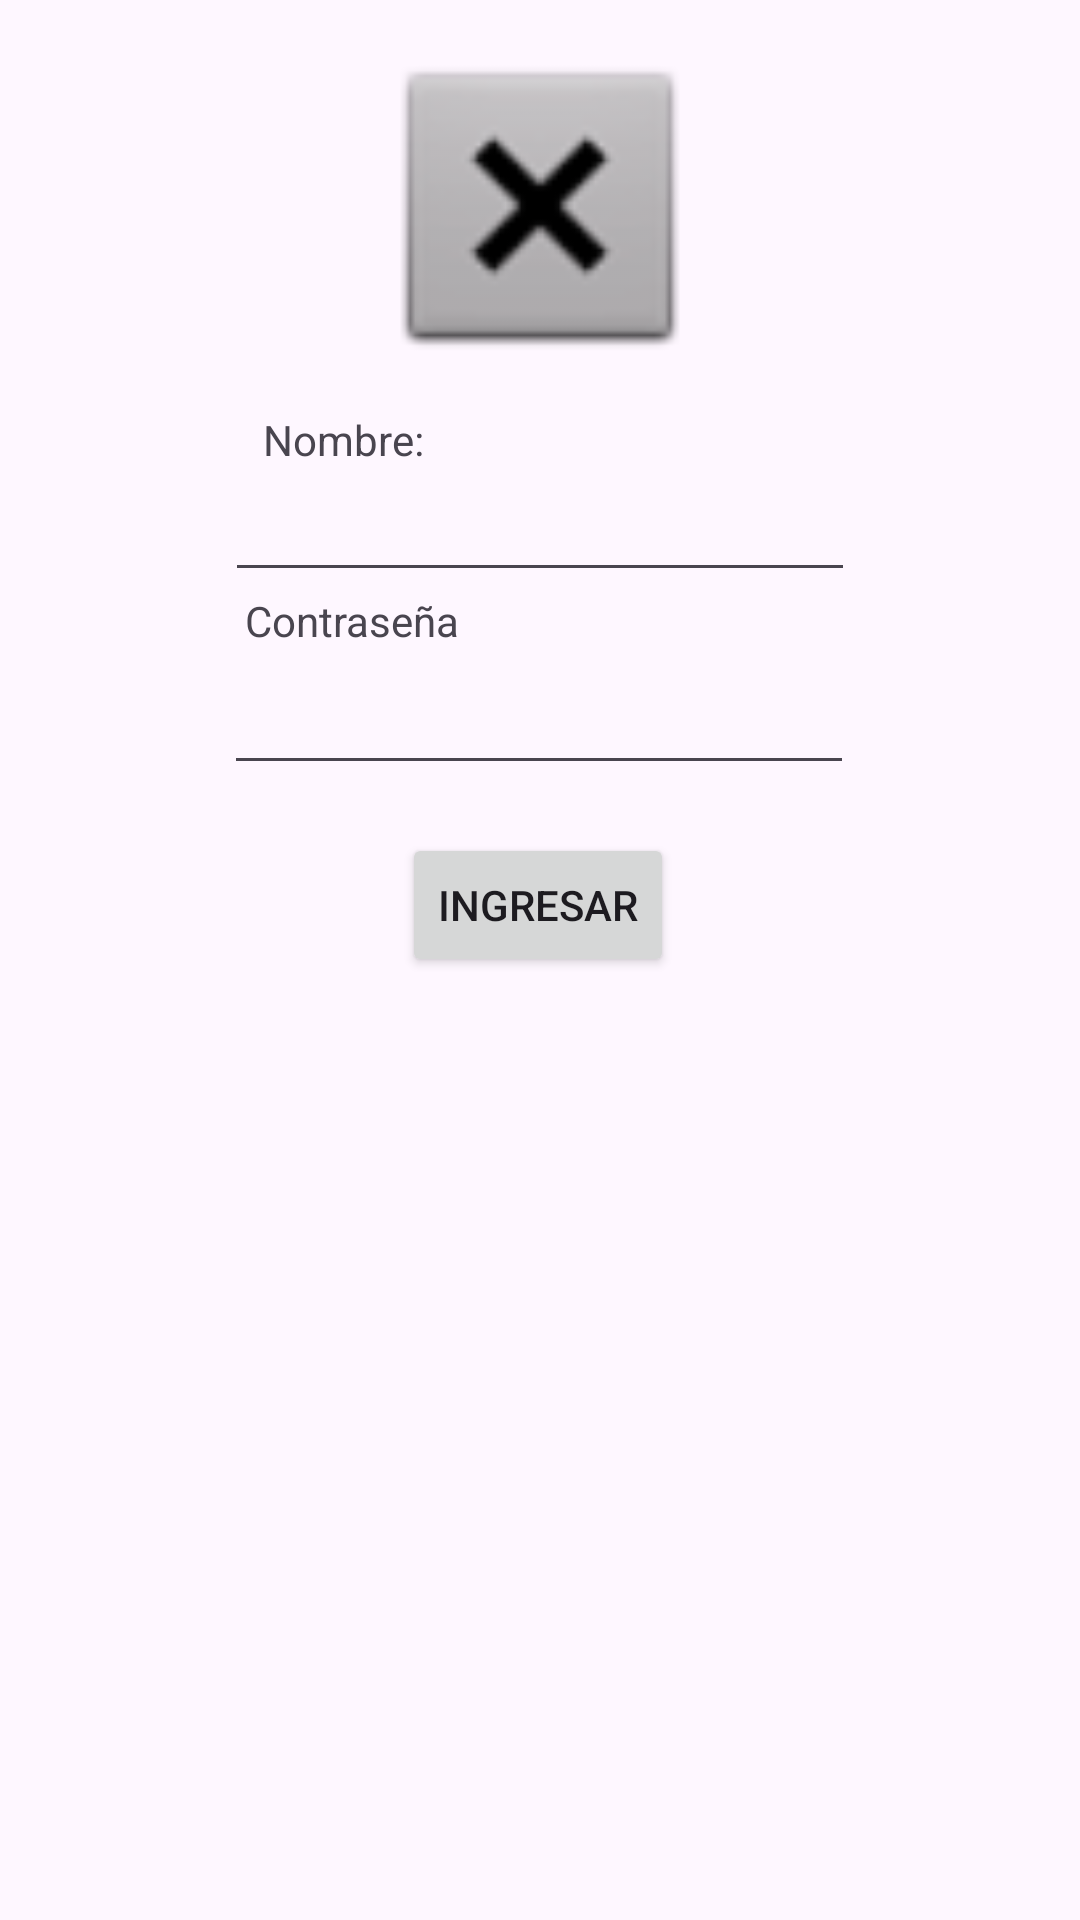

Write the Android layout XML for this screen, with the resource values it uses.
<!-- AndroidManifest.xml: application theme Theme.EC3_HuamanLapiz -->
<!-- res/layout/activity_main.xml -->
<?xml version="1.0" encoding="utf-8"?>
<androidx.constraintlayout.widget.ConstraintLayout xmlns:android="http://schemas.android.com/apk/res/android"
    xmlns:app="http://schemas.android.com/apk/res-auto"
    xmlns:tools="http://schemas.android.com/tools"
    android:layout_width="match_parent"
    android:layout_height="match_parent"
    tools:context=".MainActivity">

    <TextView
        android:id="@+id/tvnombre"
        android:layout_width="wrap_content"
        android:layout_height="wrap_content"
        android:layout_marginTop="12dp"
        android:text="@string/tvNombre"
        app:layout_constraintEnd_toEndOf="parent"
        app:layout_constraintHorizontal_bias="0.286"
        app:layout_constraintStart_toStartOf="parent"
        app:layout_constraintTop_toBottomOf="@+id/imageView" />

    <TextView
        android:id="@+id/tvcontraseña"
        android:layout_width="wrap_content"
        android:layout_height="wrap_content"
        android:text="@string/tvContraseña"
        app:layout_constraintEnd_toEndOf="parent"
        app:layout_constraintHorizontal_bias="0.283"
        app:layout_constraintStart_toStartOf="parent"
        app:layout_constraintTop_toBottomOf="@+id/ingresarnombre" />

    <ImageView
        android:id="@+id/imageView"
        android:layout_width="136dp"
        android:layout_height="113dp"
        android:layout_marginTop="12dp"
        app:layout_constraintEnd_toEndOf="parent"
        app:layout_constraintStart_toStartOf="parent"
        app:layout_constraintTop_toTopOf="parent"
        app:srcCompat="@android:drawable/btn_dialog" />

    <Button
        android:id="@+id/btningresar"
        android:layout_width="wrap_content"
        android:layout_height="wrap_content"
        android:layout_marginTop="16dp"
        android:text="@string/btnIngresar"
        app:layout_constraintEnd_toEndOf="parent"
        app:layout_constraintHorizontal_bias="0.498"
        app:layout_constraintStart_toStartOf="parent"
        app:layout_constraintTop_toBottomOf="@+id/ingresarcontraseña" />

    <EditText
        android:id="@+id/ingresarcontraseña"
        android:layout_width="wrap_content"
        android:layout_height="wrap_content"
        android:layout_marginTop="4dp"
        android:ems="10"
        android:inputType="textPassword"
        app:layout_constraintEnd_toEndOf="parent"
        app:layout_constraintHorizontal_bias="0.497"
        app:layout_constraintStart_toStartOf="parent"
        app:layout_constraintTop_toBottomOf="@+id/tvcontraseña" />

    <EditText
        android:id="@+id/ingresarnombre"
        android:layout_width="wrap_content"
        android:layout_height="wrap_content"
        android:ems="10"
        android:inputType="text"
        app:layout_constraintEnd_toEndOf="parent"
        app:layout_constraintStart_toStartOf="parent"
        app:layout_constraintTop_toBottomOf="@+id/tvnombre" />
</androidx.constraintlayout.widget.ConstraintLayout>
<!-- resources referenced by this layout -->
<resources>
  <string name="btnIngresar">INGRESAR</string>
  <string name="tvNombre">Nombre:</string>
  <style name="Theme.EC3_HuamanLapiz" parent="Base.Theme.EC3_HuamanLapiz" />
  <style name="Base.Theme.EC3_HuamanLapiz" parent="Theme.Material3.DayNight.NoActionBar">
          
          
      </style>
</resources>
